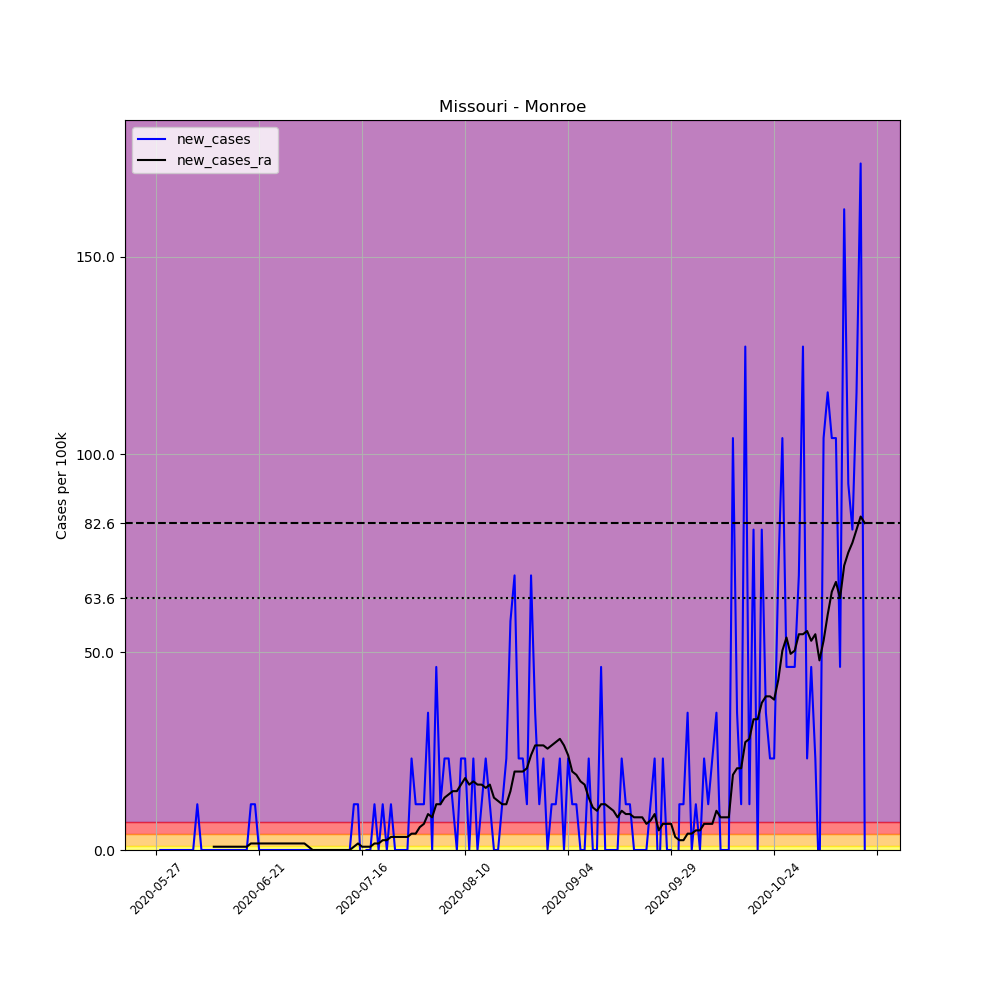

Data behind this chart, as committed beside it:
, date, county, state, fips, cases, deaths, COUNTY, STNAME, CTYNAME, POPESTIMATE2019, per_100k, new_cases, new_cases_ra
686122, 2020-05-27, Monroe, Missouri, 29137, 2, 0, 137, Missouri, Monroe, 8644, 23.14, , 
686123, 2020-05-28, Monroe, Missouri, 29137, 2, 0, 137, Missouri, Monroe, 8644, 23.14, 0.0, 
686124, 2020-05-29, Monroe, Missouri, 29137, 2, 0, 137, Missouri, Monroe, 8644, 23.14, 0.0, 
686125, 2020-05-30, Monroe, Missouri, 29137, 2, 0, 137, Missouri, Monroe, 8644, 23.14, 0.0, 
686126, 2020-05-31, Monroe, Missouri, 29137, 2, 0, 137, Missouri, Monroe, 8644, 23.14, 0.0, 
686127, 2020-06-01, Monroe, Missouri, 29137, 2, 0, 137, Missouri, Monroe, 8644, 23.14, 0.0, 
686128, 2020-06-02, Monroe, Missouri, 29137, 2, 0, 137, Missouri, Monroe, 8644, 23.14, 0.0, 
686129, 2020-06-03, Monroe, Missouri, 29137, 2, 0, 137, Missouri, Monroe, 8644, 23.14, 0.0, 
686130, 2020-06-04, Monroe, Missouri, 29137, 2, 0, 137, Missouri, Monroe, 8644, 23.14, 0.0, 
686131, 2020-06-05, Monroe, Missouri, 29137, 2, 0, 137, Missouri, Monroe, 8644, 23.14, 0.0, 
686132, 2020-06-06, Monroe, Missouri, 29137, 3, 0, 137, Missouri, Monroe, 8644, 34.71, 11.57, 
686133, 2020-06-07, Monroe, Missouri, 29137, 3, 0, 137, Missouri, Monroe, 8644, 34.71, 0.0, 
686134, 2020-06-08, Monroe, Missouri, 29137, 3, 0, 137, Missouri, Monroe, 8644, 34.71, 0.0, 
686135, 2020-06-09, Monroe, Missouri, 29137, 3, 0, 137, Missouri, Monroe, 8644, 34.71, 0.0, 
686136, 2020-06-10, Monroe, Missouri, 29137, 3, 0, 137, Missouri, Monroe, 8644, 34.71, 0.0, 0.8263
686137, 2020-06-11, Monroe, Missouri, 29137, 3, 0, 137, Missouri, Monroe, 8644, 34.71, 0.0, 0.8263
686138, 2020-06-12, Monroe, Missouri, 29137, 3, 0, 137, Missouri, Monroe, 8644, 34.71, 0.0, 0.8263
686139, 2020-06-13, Monroe, Missouri, 29137, 3, 0, 137, Missouri, Monroe, 8644, 34.71, 0.0, 0.8263
686140, 2020-06-14, Monroe, Missouri, 29137, 3, 0, 137, Missouri, Monroe, 8644, 34.71, 0.0, 0.8263
686141, 2020-06-15, Monroe, Missouri, 29137, 3, 0, 137, Missouri, Monroe, 8644, 34.71, 0.0, 0.8263
686142, 2020-06-16, Monroe, Missouri, 29137, 3, 0, 137, Missouri, Monroe, 8644, 34.71, 0.0, 0.8263
686143, 2020-06-17, Monroe, Missouri, 29137, 3, 0, 137, Missouri, Monroe, 8644, 34.71, 0.0, 0.8263
686144, 2020-06-18, Monroe, Missouri, 29137, 3, 0, 137, Missouri, Monroe, 8644, 34.71, 0.0, 0.8263
686145, 2020-06-19, Monroe, Missouri, 29137, 4, 0, 137, Missouri, Monroe, 8644, 46.27, 11.57, 1.653
686146, 2020-06-20, Monroe, Missouri, 29137, 5, 0, 137, Missouri, Monroe, 8644, 57.84, 11.57, 1.653
686147, 2020-06-21, Monroe, Missouri, 29137, 5, 0, 137, Missouri, Monroe, 8644, 57.84, 0.0, 1.653
686148, 2020-06-22, Monroe, Missouri, 29137, 5, 0, 137, Missouri, Monroe, 8644, 57.84, 0.0, 1.653
686149, 2020-06-23, Monroe, Missouri, 29137, 5, 0, 137, Missouri, Monroe, 8644, 57.84, 0.0, 1.653
686150, 2020-06-24, Monroe, Missouri, 29137, 5, 0, 137, Missouri, Monroe, 8644, 57.84, 0.0, 1.653
686151, 2020-06-25, Monroe, Missouri, 29137, 5, 0, 137, Missouri, Monroe, 8644, 57.84, 0.0, 1.653
686152, 2020-06-26, Monroe, Missouri, 29137, 5, 0, 137, Missouri, Monroe, 8644, 57.84, 0.0, 1.653
686153, 2020-06-27, Monroe, Missouri, 29137, 5, 0, 137, Missouri, Monroe, 8644, 57.84, 0.0, 1.653
686154, 2020-06-28, Monroe, Missouri, 29137, 5, 0, 137, Missouri, Monroe, 8644, 57.84, 0.0, 1.653
686155, 2020-06-29, Monroe, Missouri, 29137, 5, 0, 137, Missouri, Monroe, 8644, 57.84, 0.0, 1.653
686156, 2020-06-30, Monroe, Missouri, 29137, 5, 0, 137, Missouri, Monroe, 8644, 57.84, 0.0, 1.653
686157, 2020-07-01, Monroe, Missouri, 29137, 5, 0, 137, Missouri, Monroe, 8644, 57.84, 0.0, 1.653
686158, 2020-07-02, Monroe, Missouri, 29137, 5, 0, 137, Missouri, Monroe, 8644, 57.84, 0.0, 1.653
686159, 2020-07-03, Monroe, Missouri, 29137, 5, 0, 137, Missouri, Monroe, 8644, 57.84, 0.0, 0.8263
686160, 2020-07-04, Monroe, Missouri, 29137, 5, 0, 137, Missouri, Monroe, 8644, 57.84, 0.0, 0.0
686161, 2020-07-05, Monroe, Missouri, 29137, 5, 0, 137, Missouri, Monroe, 8644, 57.84, 0.0, 0.0
686162, 2020-07-06, Monroe, Missouri, 29137, 5, 0, 137, Missouri, Monroe, 8644, 57.84, 0.0, 0.0
686163, 2020-07-07, Monroe, Missouri, 29137, 5, 0, 137, Missouri, Monroe, 8644, 57.84, 0.0, 0.0
686164, 2020-07-08, Monroe, Missouri, 29137, 5, 0, 137, Missouri, Monroe, 8644, 57.84, 0.0, 0.0
686165, 2020-07-09, Monroe, Missouri, 29137, 5, 0, 137, Missouri, Monroe, 8644, 57.84, 0.0, 0.0
686166, 2020-07-10, Monroe, Missouri, 29137, 5, 0, 137, Missouri, Monroe, 8644, 57.84, 0.0, 0.0
686167, 2020-07-11, Monroe, Missouri, 29137, 5, 0, 137, Missouri, Monroe, 8644, 57.84, 0.0, 0.0
686168, 2020-07-12, Monroe, Missouri, 29137, 5, 0, 137, Missouri, Monroe, 8644, 57.84, 0.0, 0.0
686169, 2020-07-13, Monroe, Missouri, 29137, 5, 0, 137, Missouri, Monroe, 8644, 57.84, 0.0, 0.0
686170, 2020-07-14, Monroe, Missouri, 29137, 6, 0, 137, Missouri, Monroe, 8644, 69.41, 11.57, 0.8263
686171, 2020-07-15, Monroe, Missouri, 29137, 7, 0, 137, Missouri, Monroe, 8644, 80.98, 11.57, 1.653
686172, 2020-07-16, Monroe, Missouri, 29137, 6, 0, 137, Missouri, Monroe, 8644, 69.41, -11.57, 0.8263
686173, 2020-07-17, Monroe, Missouri, 29137, 6, 0, 137, Missouri, Monroe, 8644, 69.41, 0.0, 0.8263
686174, 2020-07-18, Monroe, Missouri, 29137, 6, 0, 137, Missouri, Monroe, 8644, 69.41, 0.0, 0.8263
686175, 2020-07-19, Monroe, Missouri, 29137, 7, 0, 137, Missouri, Monroe, 8644, 80.98, 11.57, 1.653
686176, 2020-07-20, Monroe, Missouri, 29137, 7, 0, 137, Missouri, Monroe, 8644, 80.98, 0.0, 1.653
686177, 2020-07-21, Monroe, Missouri, 29137, 8, 0, 137, Missouri, Monroe, 8644, 92.55, 11.57, 2.479
686178, 2020-07-22, Monroe, Missouri, 29137, 8, 0, 137, Missouri, Monroe, 8644, 92.55, 0.0, 2.479
686179, 2020-07-23, Monroe, Missouri, 29137, 9, 0, 137, Missouri, Monroe, 8644, 104.1, 11.57, 3.305
686180, 2020-07-24, Monroe, Missouri, 29137, 9, 0, 137, Missouri, Monroe, 8644, 104.1, 0.0, 3.305
686181, 2020-07-25, Monroe, Missouri, 29137, 9, 0, 137, Missouri, Monroe, 8644, 104.1, 0.0, 3.305
... 113 more rows
